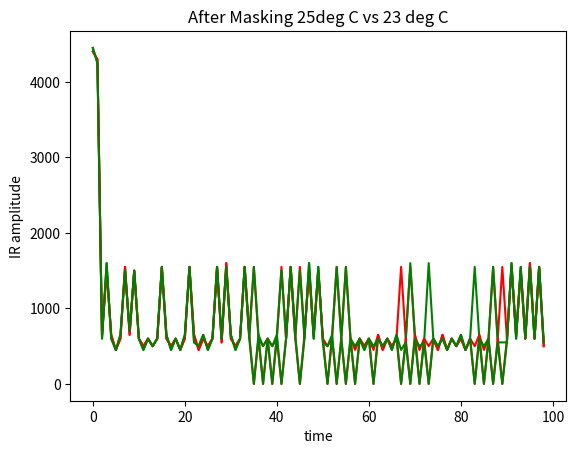

The matplotlib source for this figure:
import matplotlib.pyplot as plt


t_24_low = [4400,4300,600,1550,600,500,550,1600,600,1550,600,500,550,550,600,1550,550,550,550,500,600,1550,600,500,600,500,600,1550,600,1550,600,500,550,1600,600,1550,600,500,600,500,550,1600,550,1600,550,1600,600,1550,600,1550,600,500,600,1550,600,1600,550,500,600,500,600,450,600,500,600,500,600,500,550,1600,550,500,600,500,600,500,600,450,600,500,600,500,550,1600,550,550,550,1600,600,1550,600,1550,600,1550,600,1600,550,1600,500]

t_24_med = [4350,4350,550,1600,500,600,550,1600,600,1550,550,550,600,450,550,1600,600,500,550,550,550,1600,550,550,600,450,600,1600,550,1600,550,500,600,1600,600,450,600,1550,600,500,600,1550,600,1600,550,1600,550,1600,600,1550,600,1550,600,500,550,1600,600,500,500,600,550,500,600,500,550,550,550,500,550,1600,600,500,550,550,500,550,600,500,550,550,600,450,600,1600,600,450,600,1600,550,1600,600,1550,550,1600,600,1550,600,1550,550]
t_24_high = [4500,4200,650,1500,700,400,650,1500,650,1500,650,450,650,450,650,1500,600,500,650,400,650,1500,700,400,700,400,650,1500,650,1500,700,400,650,1500,650,450,650,400,650,1500,650,1550,650,1500,600,1550,650,1500,700,1450,650,1550,600,1550,600,450,650,450,650,450,600,450,650,450,650,450,650,400,650,1500,700,400,700,400,600,450,700,400,650,450,600,450,700,1500,650,400,650,1550,650,1500,650,1500,600,1550,650,1500,650,1500,600]

t_23_low = [4450,4250,600,1550,600,450,650,1550,600,1550,600,500,600,450,600,1550,650,450,650,450,600,1550,700,400,600,450,600,1550,650,1550,600,450,600,1600,600,1550,600,500,600,450,650,1500,600,1600,600,1550,600,1550,600,1550,600,500,600,1550,600,1550,650,450,600,450,650,450,650,450,600,450,650,450,650,1500,650,450,650,1500,550,550,600,500,600,450,600,500,600,1550,650,450,600,1550,600,500,600,1550,650,1500,600,1550,600,1600,500]
t_22_low = [4400,4300,600,1550,600,500,600,1550,600,1550,600,500,600,450,600,1600,600,450,600,500,650,1500,600,500,600,500,600,1550,600,1550,600,500,600,1550,600,1550,600,500,600,450,650,1550,600,1550,600,1550,600,1550,600,1550,600,500,650,1500,600,1550,600,500,600,500,600,450,650,450,600,500,600,450,600,1600,600,1550,600,1550,600,450,650,450,600,500,600,500,600,1550,600,450,600,500,600,500,600,1550,550,1600,600,1550,600,1550,550]

x = [i for i in range(0,99)]

'''
plt.plot(x, t_24_low, color='green')
plt.plot(x, t_24_med, color='red')
plt.plot(x, t_24_high, color='yellow')

for i in range(0, 99):
    if (abs(t_24_low[i] - t_24_med[i]) > 500 or abs(t_24_low[i] - t_24_high[i]) > 500 or abs(t_24_med[i] - t_24_high[i]) > 500):
        print(i, t_24_low[i], t_24_med[i], t_24_high[i])

plt.show()
'''
'''
     35,37,39,51,53,55
low   1, 0, 0, 0, 1, 1
med   0, 1, 0, 1, 0, 1
high  0, 0, 1, 1, 1, 0
'''

temp_dict = {
                '30':[4450,4250,650,1500,650,450,600,1550,650,1500,650,450,600,500,650,1500,650,450,600,450,650,1500,650,450,650,450,650,1500,650,1500,650,450,650,1500,650,1500,650,450,650,450,550,1600,600,1550,600,1550,650,1500,650,1500,650,450,650,1500,650,1500,600,500,650,450,600,450,650,450,600,500,650,1500,600,500,600,1550,600,1550,600,500,650,400,650,450,600,500,600,450,650,1500,650,450,650,450,600,1550,650,1500,600,1550,650,1500,550],
                '29':[4350,4350,700,1500,600,450,600,1600,550,1600,600,450,650,450,650,1500,650,450,650,450,600,1550,600,450,600,500,550,1600,650,1500,650,450,650,1500,650,1550,600,450,650,450,650,1500,650,1500,650,1500,700,1500,600,1550,600,500,650,1500,650,1500,600,500,600,450,650,450,650,450,650,400,650,1500,650,450,650,1500,650,450,650,450,600,450,700,400,650,450,650,400,650,1550,650,400,600,1550,700,1500,650,1500,650,1500,650,1500,500],
                '28':[4400,4300,600,1550,600,450,650,1550,600,1550,600,450,600,500,650,1500,650,450,550,550,600,1550,600,500,550,500,600,1550,600,1550,650,450,600,1550,650,1550,600,450,650,450,600,1550,650,1500,650,1550,600,1550,600,1550,600,500,600,1550,600,1550,650,450,650,400,650,450,600,500,650,400,600,1550,700,400,650,450,650,400,650,450,650,450,600,450,600,500,650,450,600,1550,650,1500,650,1500,650,1500,650,1550,600,1550,600,1550,500],
                '27':[4450,4250,600,1550,650,450,600,1550,650,1500,650,450,650,450,600,1550,600,450,650,450,650,1500,650,450,650,450,600,1550,600,1550,600,500,650,1500,650,1500,600,500,650,450,600,1550,650,1500,600,1550,650,1500,600,1550,600,500,650,1500,650,1500,600,500,650,450,650,400,700,400,650,450,650,1500,650,450,600,450,650,1500,650,450,650,450,650,400,700,400,650,450,600,1550,650,1500,650,450,650,1500,650,1500,650,1500,700,1500,500],
                '26':[4450,4250,650,1500,650,450,650,1500,650,1500,700,400,650,450,600,1550,600,500,600,450,650,1550,650,400,650,450,600,1550,600,1550,650,450,600,1550,650,1500,650,450,600,500,650,1500,650,1500,600,1550,650,1500,650,1500,650,450,650,1500,650,1500,650,450,650,450,650,400,650,450,600,500,650,1500,650,1500,650,450,600,1550,650,400,650,450,650,450,650,400,650,450,650,450,600,1550,650,450,650,1500,650,1500,650,1500,650,1500,650],
                '25':[4400,4300,650,1500,650,450,600,1550,650,1500,600,500,600,500,600,1550,600,500,600,450,600,1550,650,450,600,500,600,1550,550,1600,600,500,600,1550,650,450,600,450,600,1600,600,1550,600,1550,600,1550,650,1500,650,1500,600,1600,600,1550,600,500,600,450,600,500,600,450,650,450,600,500,600,1550,600,1550,650,450,600,500,600,450,650,450,600,500,600,450,600,500,650,450,600,1550,600,1550,600,1550,650,1500,600,1600,600,1550,500],
                '24':[4450,4250,600,1550,600,500,650,1500,600,1550,600,500,600,500,600,1550,600,500,600,450,600,1600,600,450,600,500,600,1550,600,1550,650,450,600,1550,600,500,600,500,550,1600,600,1550,600,1550,600,1550,600,1600,600,1550,600,1550,650,1500,600,500,600,450,600,500,650,450,600,450,600,500,600,500,600,1550,650,450,600,450,650,450,600,500,600,450,600,500,600,1550,600,500,650,1500,650,1500,600,1600,600,1550,600,1550,600,1550,500],
                '23':[4450,4250,600,1600,600,450,650,1500,700,1500,600,450,600,500,600,1550,650,450,600,450,650,1550,550,500,650,450,600,1550,600,1550,650,450,600,1550,600,500,650,1500,600,500,650,1500,600,1550,650,1500,600,1600,600,1550,550,1600,650,450,600,1550,600,500,600,450,600,500,600,500,600,450,650,450,550,1600,600,500,550,1600,600,500,600,450,600,500,650,450,600,1550,600,500,600,1550,550,550,550,1600,600,1550,600,1550,600,1550,550],
                '22':[4450,4250,650,1550,600,450,650,1500,700,1500,650,400,650,450,600,1550,650,450,600,450,650,1550,600,450,600,500,650,1500,650,1500,650,450,600,1550,600,500,650,450,600,1550,600,1550,650,1500,650,1500,650,1500,650,1550,600,1550,600,1550,600,500,600,450,700,400,600,500,600,450,650,450,650,450,600,1550,650,1500,600,1550,650,450,650,450,650,400,650,450,600,1550,600,500,600,450,650,450,600,1550,650,1500,650,1550,600,1550,500],
                '21':[4500,4200,650,1550,650,400,600,1550,650,1550,600,450,650,450,600,1550,650,450,600,450,650,1550,600,450,700,400,650,1500,650,1500,700,400,700,1450,650,450,650,450,650,1500,600,1550,650,1500,650,1500,600,1600,600,1550,650,1500,650,1500,650,450,600,500,650,400,650,450,600,500,600,450,600,500,600,1550,650,1500,700,400,600,500,650,400,700,400,600,500,600,1550,600,450,650,450,600,1550,650,1500,650,1550,600,1550,600,1550,500],
                '20':[4350,4350,600,1550,600,500,600,1550,600,1550,600,500,600,450,600,1550,650,450,600,500,600,1550,650,450,600,450,600,1600,600,1550,650,400,600,1600,600,450,650,450,600,1550,650,1500,650,1550,600,1550,600,1550,600,1550,600,1550,600,1550,650,450,600,500,550,500,650,450,600,500,600,450,600,500,600,500,600,1550,600,500,600,450,600,500,600,500,600,450,600,1550,650,1550,550,500,600,1550,650,1550,600,1550,600,1550,600,1550,500],
                '19':[4450,4250,700,1500,650,400,650,1550,650,1500,600,450,700,400,650,1500,650,450,700,400,600,1550,600,500,650,400,650,1500,700,1450,650,450,650,1500,700,400,700,400,650,1500,650,1500,650,1500,650,1550,600,1550,650,1500,600,1550,650,1500,700,400,650,450,600,450,650,450,650,450,650,400,700,400,650,450,650,1500,600,1550,700,400,650,400,700,400,650,450,650,1500,650,1500,650,450,700,400,650,1500,650,1500,650,1500,650,1500,500],
                '18':[4300,4400,600,1550,600,450,650,1550,600,1550,600,450,550,550,550,1600,600,500,600,500,600,1550,600,500,550,500,600,1550,650,1500,650,450,600,1550,600,500,500,600,600,1550,600,1550,600,1550,600,1550,650,1550,600,1550,600,1550,600,1550,550,550,600,500,600,450,600,500,600,450,600,500,600,500,600,500,550,500,650,1500,600,500,550,550,600,450,650,450,550,1600,600,1550,600,1600,600,450,600,1550,600,1600,600,1550,600,1550,500],
                '17':[4400,4300,600,1550,600,500,600,1550,600,1600,550,500,600,500,600,1550,600,500,600,450,600,1600,600,450,600,500,600,1550,600,1550,600,500,650,1500,600,500,600,500,550,1600,600,1550,600,1550,600,1550,600,1600,550,1600,600,1550,600,1550,600,500,600,500,600,450,600,500,600,500,600,450,650,450,600,500,550,500,600,500,600,500,600,450,650,450,600,500,600,1550,600,1550,600,1550,650,1500,600,1550,600,1600,600,1550,550,1600,550]
            }


for _, wave_list in temp_dict.items():
    wave_list[35] = 1550
    wave_list[37] = 500
    wave_list[39] = 500
    wave_list[51] = 500
    wave_list[53] = 1550
    wave_list[55] = 1550


record = []

for i in range(0,99):
    temp = 0;
    for _, wave_list in temp_dict.items():
        if (temp == 0):
            temp = wave_list[i]
        elif (abs(temp - wave_list[i]) > 500):
            record.append(i)
            break


print("\t", end="    ")
for i in temp_dict:
    print('{0:6s}'.format(i), end="")
print()
for i in record:
    print(i, end="\t")
    for _, wave_list in temp_dict.items():
        if (wave_list[i] > 1400):
            print('{0:6d}'.format(1), end="")
        elif (wave_list[i] < 600):
            print('{0:6d}'.format(0), end="")
        else:
            print('{0:6d}'.format(-1), end="")
    print()
print()

for i in record:
    print(i, end=",")
print()
for key, wave_list in temp_dict.items():
    print(key, end=",")
    for i in record:
        if (wave_list[i] > 1400):
            print(1, end=",")
        elif (wave_list[i] < 600):
            print(0, end=",")
        else:
            print(-1, end=",")
    print()
print()

'''
        30    29    28    27    26    25    24    23    22    21    20    19    18    17
67       1     1     1     1     1     1     0     0     0     0     0     0     0     0
69       0     0     0     0     1     1     1     1     1     1     0     0     0     0
71       1     1     0     0     0     0     0     0     1     1     1     1     0     0
73       1     0     0     1     1     0     0     1     1     0     0     1     1     0
83       0     0     0     0     0     0     1     1     1     1     1     1     1     1
85       1     1     1     1     0     0     0     0     0     0     1     1     1     1
87       0     0     1     1     1     1     1     1     0     0     0     0     1     1
'''

''' TEMP
67,69,71,73,83,85,87,89
30,1,0,1,1,0,1,0,0
29,1,0,1,0,0,1,0,1
28,1,0,0,0,0,1,1,1
27,1,0,0,1,0,1,1,0
26,1,1,0,1,0,0,1,0
25,1,1,0,0,0,0,1,1
24,0,1,0,0,1,0,1,1
23,0,1,0,1,1,0,1,0
22,0,1,1,1,1,0,0,0
21,0,1,1,0,1,0,0,1
20,0,0,1,0,1,1,0,1
19,0,0,1,1,1,1,0,0
18,0,0,0,1,1,1,1,0
17,0,0,0,0,1,1,1,1
'''

''' Swing
    41,57
ON,  0,1
OFF, 1,0
'''

fanspeed_mask = [35,37,39,51,53,55]
temp_mask = [67,69,71,73,83,85,87,89]
swing_mask = [41, 57]
power_mask = [45,61]

swing = [4400,4300,600,1550,600,500,600,1550,600,1550,650,450,600,450,600,1600,600,450,650,450,600,1550,600,500,600,500,600,1550,550,1600,600,500,600,1550,550,550,600,450,650,450,600,450,650,1550,600,1550,600,1550,600,1550,600,1600,550,1600,600,1550,600,1550,600,500,550,500,600,500,600,500,600,1550,600,1550,600,1550,650,450,600,500,600,450,600,500,600,500,600,450,650,450,600,500,600,1550,600,1550,600,1550,600,1600,550,1600,500]

mode = [4400,4300,600,1550,600,450,600,1600,600,1550,600,450,600,500,650,1500,650,450,600,500,650,1500,650,450,600,450,600,1550,650,1550,600,450,650,1550,600,450,650,450,650,450,600,1550,600,1550,600,1550,650,1500,650,1500,650,1550,600,1550,600,1550,600,500,650,400,700,400,650,450,600,450,650,450,650,1500,600,500,600,1550,650,450,600,1550,600,500,600,500,600,1550,600,500,650,1500,600,450,650,1550,600,450,650,1550,600,1550,500]

for i in range(0,99):
    if (abs(swing[i]-temp_dict['18'][i]) > 500):
        flag = True
        for j in fanspeed_mask:
            if (j == i):
                flag = False
                break
        for j in temp_mask:
            if (j == i):
                flag = False
                break
        if (flag == True):
            print(i, swing[i], temp_dict['18'][i])


print()

'''
for i in range(0,99):
    if (abs(mode[i]-temp_dict['18'][i]) > 500):
        flag = True
        for j in fanspeed_mask:
            if (j == i):
                flag = False
                break
        for j in temp_mask:
            if (j == i):
                flag = False
                break
        for j in swing_mask:
            if (j == i):
                flag = False
                break
        if (flag == True):
            print(i, mode[i], temp_dict['18'][i])
print()
'''


print("ON OFF TEST")
power_on=[4450,4250,600,1550,650,450,650,1500,600,1600,600,450,600,500,600,1550,600,500,600,450,600,1600,550,500,600,500,600,1550,600,1550,600,500,650,1500,600,1550,650,450,600,1550,700,1500,600,1550,600,1550,550,1600,650,1500,600,500,600,1550,600,500,600,450,650,450,600,500,600,450,650,450,600,500,550,1600,600,500,600,450,650,450,600,500,600,450,650,450,600,1550,650,450,550,1600,600,1550,600,1600,600,1550,650,1500,600,1550,500]

power_off=[4300,4400,600,1550,650,450,600,1550,600,1550,600,500,600,450,650,1550,600,450,600,500,650,1500,600,500,600,500,600,1550,600,1550,600,500,600,1550,650,450,600,1550,600,1550,650,1500,650,1500,600,500,600,1550,700,1500,600,1550,650,450,600,450,650,450,600,450,650,1550,600,450,650,450,650,1500,700,1500,600,1550,600,450,650,450,650,450,600,450,700,400,650,450,600,450,650,450,650,1500,600,1600,600,1550,600,1550,600,1550,500]

for i in range(0,99):
    if (abs(power_on[i]-power_off[i]) > 500):
        flag = True
        for j in fanspeed_mask:
            if (j == i):
                flag = False
                break
        for j in temp_mask:
            if (j == i):
                flag = False
                break
        for j in swing_mask:
            if (j == i):
                flag = False
                break
        if (flag == True):
            print(i, power_on[i], power_off[i])
print()

'''
    45,61
ON   1,0
OFF  0,1
'''

test_wave = []
test_wave.append(temp_dict['25'])
test_wave.append(temp_dict['23'])

plt.title("Before Masking 25deg C vs 23 deg C")
plt.ylabel("IR amplitude")
plt.xlabel("time")
plt.plot(x, test_wave[0], color="red")
plt.plot(x, test_wave[1], color="green")
plt.show()

for i in fanspeed_mask:
    test_wave[0][i] = 0
    test_wave[1][i] = 0

for i in temp_mask:
    test_wave[0][i] = 0
    test_wave[1][i] = 0

for i in swing_mask:
    test_wave[0][i] = 0
    test_wave[1][i] = 0

for i in power_mask:
    test_wave[0][i] = 0
    test_wave[1][i] = 0

plt.title("After Masking 25deg C vs 23 deg C")
plt.ylabel("IR amplitude")
plt.xlabel("time")
plt.plot(x, test_wave[0], color="red")
plt.plot(x, test_wave[1], color="green")
plt.show()
